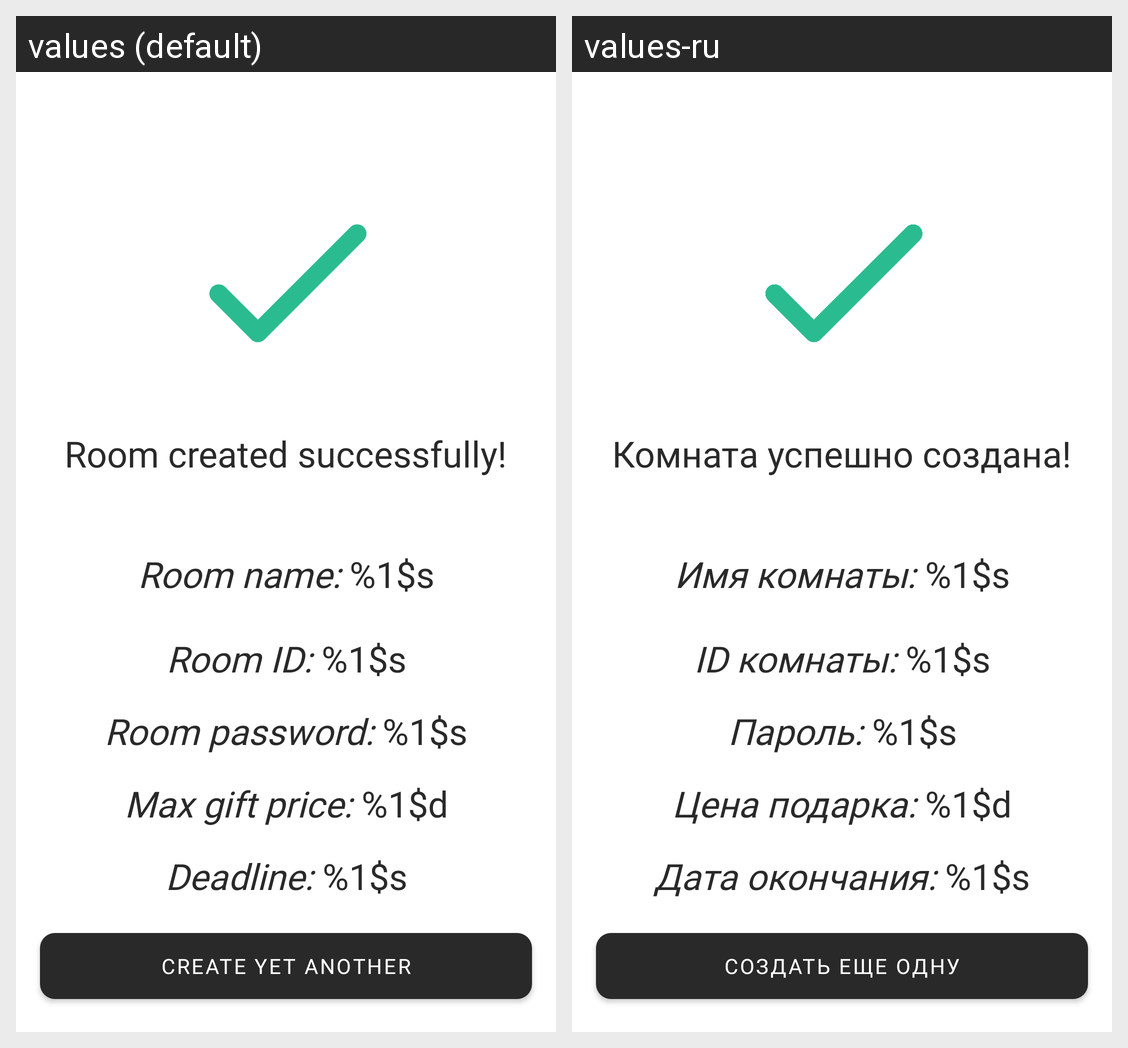

This grid shows one Android layout under two languages. Give, for every string resource on the screen, its name, the default text and each shown locale's text.
Android screen res/layout/fragment_created_successfully.xml rendered under 2 locales, left to right: values (default), values-ru. Device: Nexus 5 (rendered at 1080×1920; each locale shown at half size, 540×960, under a caption strip naming it); theme Theme.SecretSanta.
Strings drawn on this screen, with the default value and each locale's value (text and hints the layout hard-codes, and strings that could not be matched under every locale, appear in the picture but are not listed):

room_created_successfully
  values: Room created successfully!
  values-ru: Комната успешно создана!

room_name_placeholder
  values: Room name: %1$s
  values-ru: Имя комнаты: %1$s

room_id_placeholder
  values: Room ID: %1$s
  values-ru: ID комнаты: %1$s

room_password_placeholder
  values: Room password: %1$s
  values-ru: Пароль: %1$s

room_max_price_placeholder
  values: Max gift price: %1$d
  values-ru: Цена подарка: %1$d

room_deadline_placeholder
  values: Deadline: %1$s
  values-ru: Дата окончания: %1$s

copy_link
  values: Copy link
  values-ru: Скопировать ссылку

create_another_room
  values: Create yet another
  values-ru: Создать еще одну
